Photos from the image-classification dataset "test-categorical" in the GitHub repository igonzalezespi/TFG. Its 4 classes are: altogrado, ascus, bajogrado, benign.

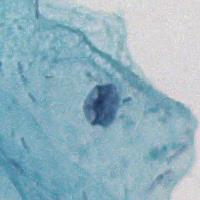
Label: benign

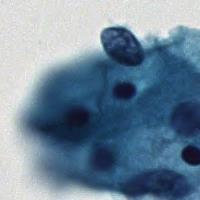
Label: ascus

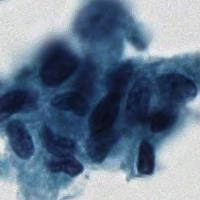
Label: altogrado

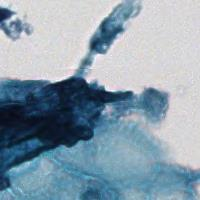
Label: benign

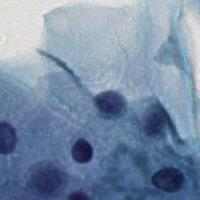
Label: benign

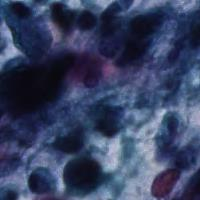
Label: altogrado
